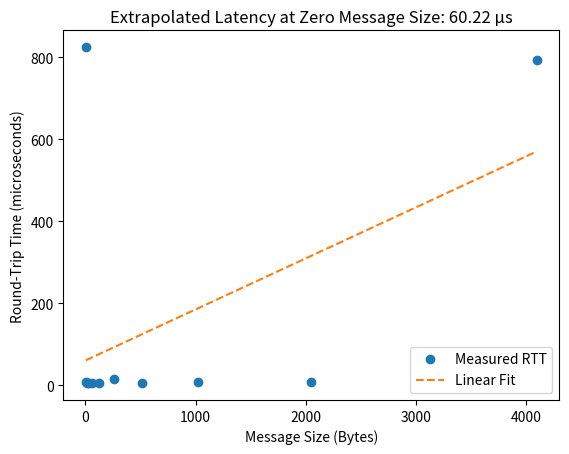

Here is the Python script that generated this plot:
import numpy as np
import matplotlib.pyplot as plt
# replace with actual data
message_sizes = np.array([4, 8, 16, 32, 64, 128, 256, 512, 1024, 2048, 4096])  # in Bytes
rtt_times = np.array([825.185, 8.687, 5.050, 4.739, 4.999, 6.082, 15.579, 6.332, 6.392, 6.712, 793.154])  # in microseconds

coeffs = np.polyfit(message_sizes, rtt_times, 1)
latency_extrapolated = coeffs[1]  # y-intercept

plt.plot(message_sizes, rtt_times, 'o', label='Measured RTT')
plt.plot(message_sizes, coeffs[0]*message_sizes + coeffs[1], '--', label='Linear Fit')
plt.xlabel('Message Size (Bytes)')
plt.ylabel('Round-Trip Time (microseconds)')
plt.title(f'Extrapolated Latency at Zero Message Size: {latency_extrapolated:.2f} µs')
plt.legend()
plt.savefig('bonus_plot.png')